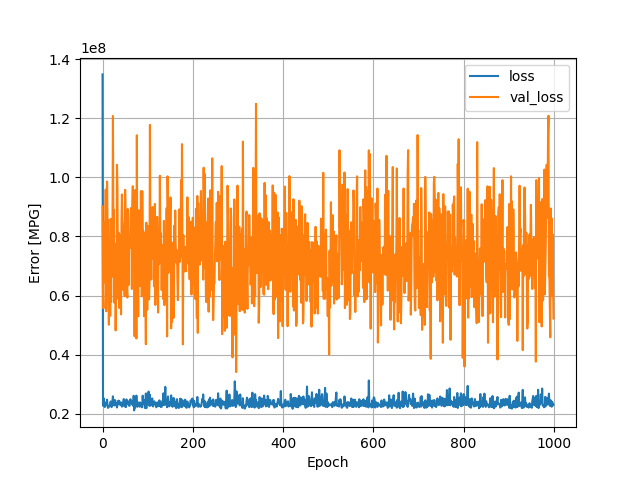

Source data for this figure (header and first rows):
, loss, val_loss, epoch
0, 134799808, 90123040, 0
1, 22742388, 61171064, 1
2, 25331650, 55646872, 2
3, 22890470, 84651304, 3
4, 23680608, 64461760, 4
5, 22276974, 70030872, 5
6, 23795834, 76971936, 6
7, 23085018, 95877816, 7
8, 23393506, 54698892, 8
9, 22915512, 62838660, 9
10, 24759038, 98575752, 10
11, 22911000, 85492096, 11
12, 21986366, 85551888, 12
13, 22258814, 72640160, 13
14, 22651084, 50100880, 14
15, 22511416, 75985712, 15
16, 22596932, 66913216, 16
17, 23438344, 53134132, 17
18, 24158984, 85900104, 18
19, 23026350, 57795464, 19
20, 22236228, 80003000, 20
21, 23650630, 66378088, 21
22, 24310188, 82277392, 22
23, 25889958, 120736304, 23
24, 23054710, 83199736, 24
25, 24569188, 89019208, 25
26, 24135402, 57571340, 26
27, 22812754, 71304080, 27
28, 24572670, 77543608, 28
29, 23078114, 48191292, 29
30, 23503068, 62761872, 30
31, 23105456, 58747980, 31
32, 22111758, 104221928, 32
33, 22913048, 96983928, 33
34, 23735836, 69285984, 34
35, 24436926, 61971232, 35
36, 23301562, 81210384, 36
37, 24341892, 55786148, 37
38, 23174416, 56490728, 38
39, 23697448, 80524080, 39
40, 22953692, 70190920, 40
41, 22893956, 53605952, 41
42, 23807138, 85805072, 42
43, 22410010, 94202360, 43
44, 23170482, 85517384, 44
45, 23404938, 83828464, 45
46, 23704430, 61844852, 46
47, 24968920, 78981992, 47
48, 22604232, 76961384, 48
49, 22950356, 59788724, 49
50, 22413030, 95754680, 50
51, 22990624, 88104808, 51
52, 22281316, 77870872, 52
53, 24850334, 60322548, 53
54, 23314508, 61470404, 54
55, 23515132, 59301980, 55
56, 24302158, 89285928, 56
57, 23247600, 69061912, 57
58, 23065466, 63577696, 58
59, 22715232, 79875088, 59
... 940 more rows
